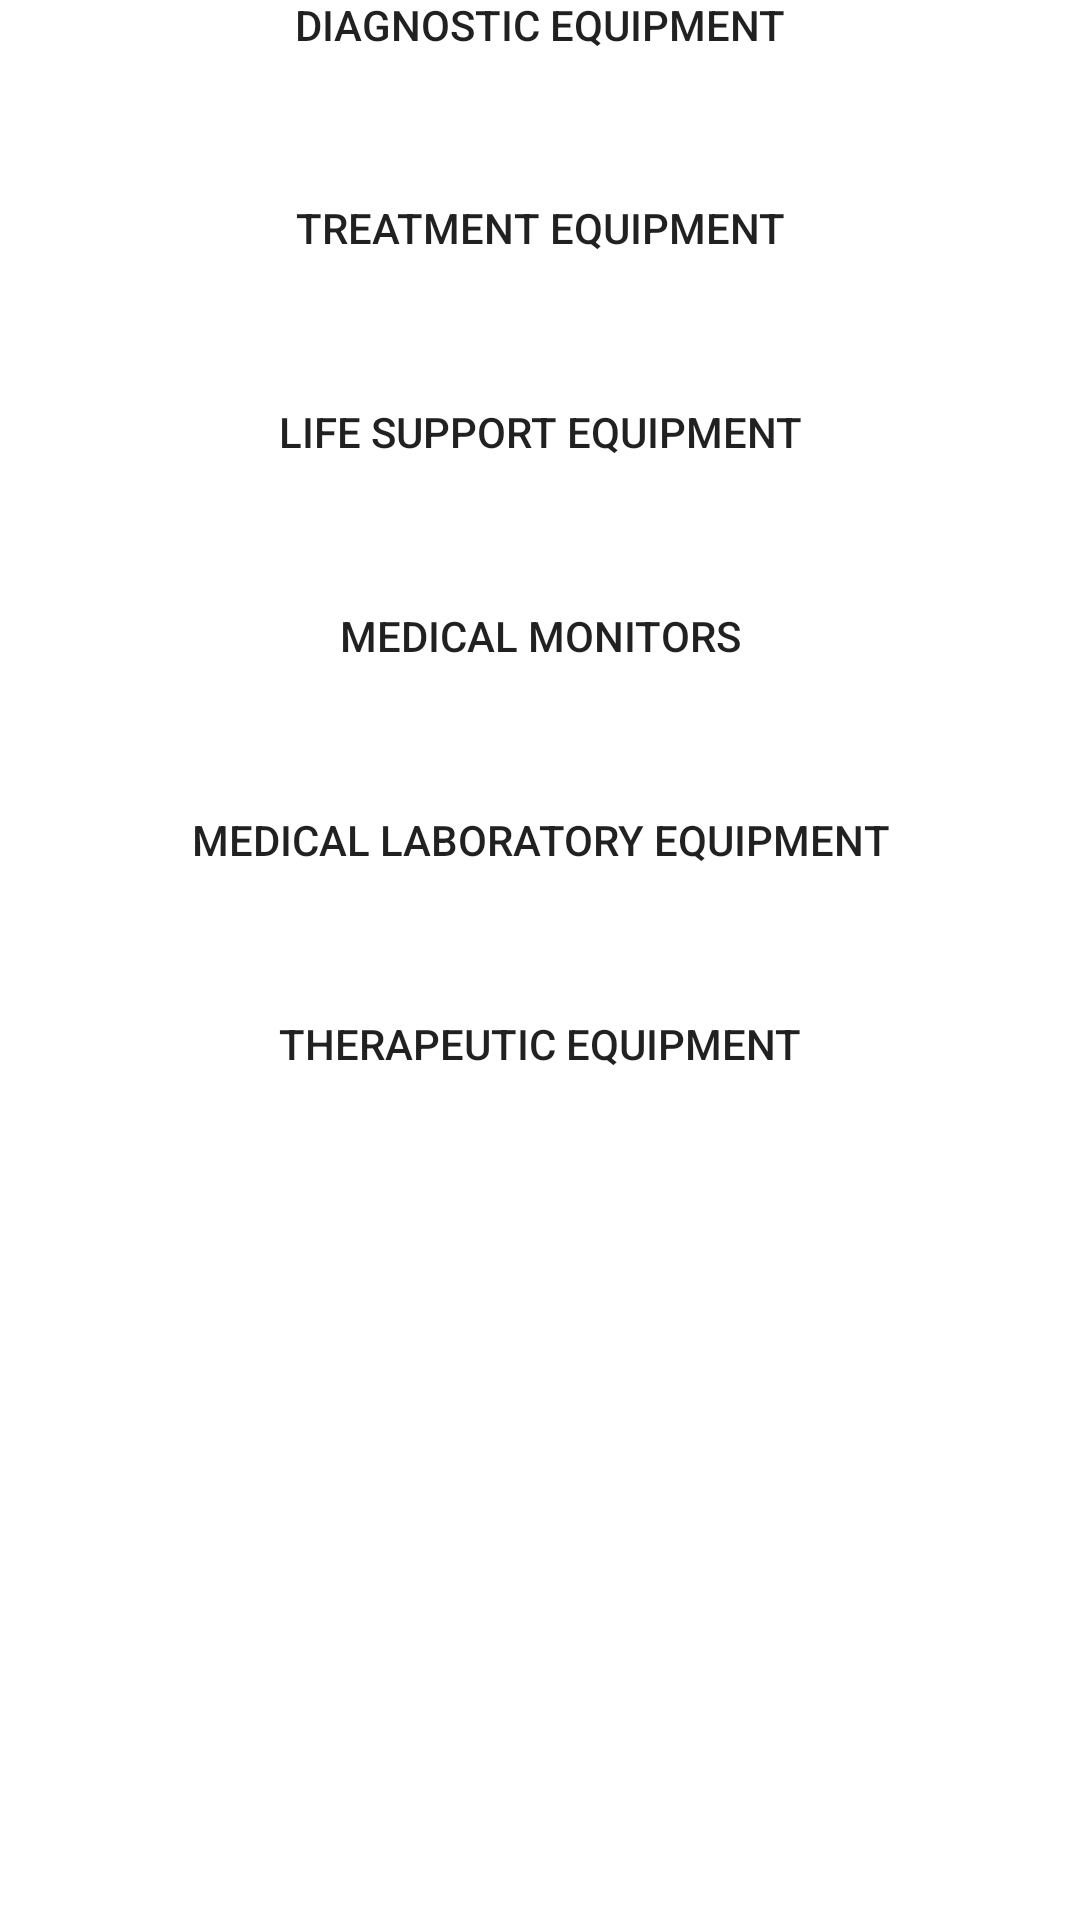

The Android layout XML behind this screen, and the referenced resources:
<!-- AndroidManifest.xml: application theme Theme.IHeartProject -->
<!-- res/layout/fragment_home.xml -->
<?xml version="1.0" encoding="utf-8"?>
<androidx.constraintlayout.widget.ConstraintLayout xmlns:android="http://schemas.android.com/apk/res/android"
    xmlns:app="http://schemas.android.com/apk/res-auto"
    xmlns:tools="http://schemas.android.com/tools"
    android:layout_width="match_parent"
    android:layout_height="match_parent"
    tools:context=".homeFragment">

    

    <Button
        android:id="@+id/DiagnosticButton"
        android:layout_width="350dp"
        android:layout_height="wrap_content"
        android:layout_marginBottom="608dp"
        android:background="@drawable/round_button"
        android:text="Diagnostic Equipment"
        app:layout_constraintBottom_toBottomOf="parent"
        app:layout_constraintEnd_toEndOf="parent"
        app:layout_constraintHorizontal_bias="0.508"
        app:layout_constraintStart_toStartOf="parent" />

    <Button
        android:id="@+id/LifeSupportButton"
        android:layout_width="350dp"
        android:layout_height="wrap_content"
        android:background="@drawable/round_button"
        android:layout_marginTop="20dp"
        android:text="Life Support Equipment"
        app:layout_constraintBottom_toBottomOf="parent"
        app:layout_constraintEnd_toEndOf="parent"
        app:layout_constraintHorizontal_bias="0.504"
        app:layout_constraintStart_toStartOf="parent"
        app:layout_constraintTop_toBottomOf="@+id/TreatmentButton"
        app:layout_constraintVertical_bias="0.0" />

    <Button
        android:id="@+id/TreatmentButton"
        android:layout_width="350dp"
        android:layout_height="wrap_content"
        android:layout_marginTop="20dp"
        android:background="@drawable/round_button"
        android:text="Treatment Equipment"
        app:layout_constraintEnd_toEndOf="parent"
        app:layout_constraintStart_toStartOf="parent"
        app:layout_constraintTop_toBottomOf="@id/DiagnosticButton" />

    <Button
        android:id="@+id/MonitorButton"
        android:layout_width="350dp"
        android:layout_height="wrap_content"
        android:background="@drawable/round_button"
        android:layout_marginTop="20dp"
        android:text="Medical Monitors"
        app:layout_constraintEnd_toEndOf="parent"
        app:layout_constraintHorizontal_bias="0.497"
        app:layout_constraintStart_toStartOf="parent"
        app:layout_constraintTop_toBottomOf="@+id/LifeSupportButton" />

    <Button
        android:id="@+id/MedLabButton"
        android:layout_width="350dp"
        android:layout_height="wrap_content"
        android:layout_marginTop="20dp"
        android:background="@drawable/round_button"
        android:text="Medical Laboratory Equipment"
        app:layout_constraintEnd_toEndOf="parent"
        app:layout_constraintHorizontal_bias="0.495"
        app:layout_constraintStart_toStartOf="parent"
        app:layout_constraintTop_toBottomOf="@id/MonitorButton" />

    <Button
        android:id="@+id/TherapeuticButton"
        android:layout_width="350dp"
        android:layout_height="wrap_content"
        android:layout_marginTop="20dp"
        android:background="@drawable/round_button"
        android:text="Therapeutic Equipment"
        app:layout_constraintBaseline_toBottomOf="parent"
        app:layout_constraintEnd_toEndOf="parent"
        app:layout_constraintHorizontal_bias="0.505"
        app:layout_constraintStart_toStartOf="parent"
        app:layout_constraintTop_toBottomOf="@id/MedLabButton" />


</androidx.constraintlayout.widget.ConstraintLayout>
<!-- resources referenced by this layout -->
<resources>
  <!-- drawable round_button (drawable) -->
  <?xml version="1.0" encoding="utf-8"?>
  <shape xmlns:android="http://schemas.android.com/apk/res/android">
  
      <corners
          android:topLeftRadius="20dp"
          android:topRightRadius="20dp"
          android:bottomLeftRadius="20dp"
          android:bottomRightRadius="20dp" />
  </shape>
  <style name="Theme.IHeartProject" parent="Theme.MaterialComponents.DayNight.DarkActionBar">
          
          <item name="colorPrimary">@color/purple_500</item>
          <item name="colorPrimaryVariant">@color/purple_700</item>
          <item name="colorOnPrimary">@color/white</item>
          
          <item name="colorSecondary">@color/teal_200</item>
          <item name="colorSecondaryVariant">@color/teal_700</item>
          <item name="colorOnSecondary">@color/black</item>
          
          <item name="android:statusBarColor" tools:targetApi="l">?attr/colorPrimaryVariant</item>
          
      </style>
  <color name="white">#FFFFFFFF</color>
  <color name="black">#FF000000</color>
  <!-- not gathered from this repository: default colours our renderer supplied (Android Studio template values) -->
  <color name="purple_500">#FF6200EE</color>
  <color name="purple_700">#FF3700B3</color>
  <color name="teal_200">#FF03DAC5</color>
  <color name="teal_700">#FF018786</color>
</resources>
